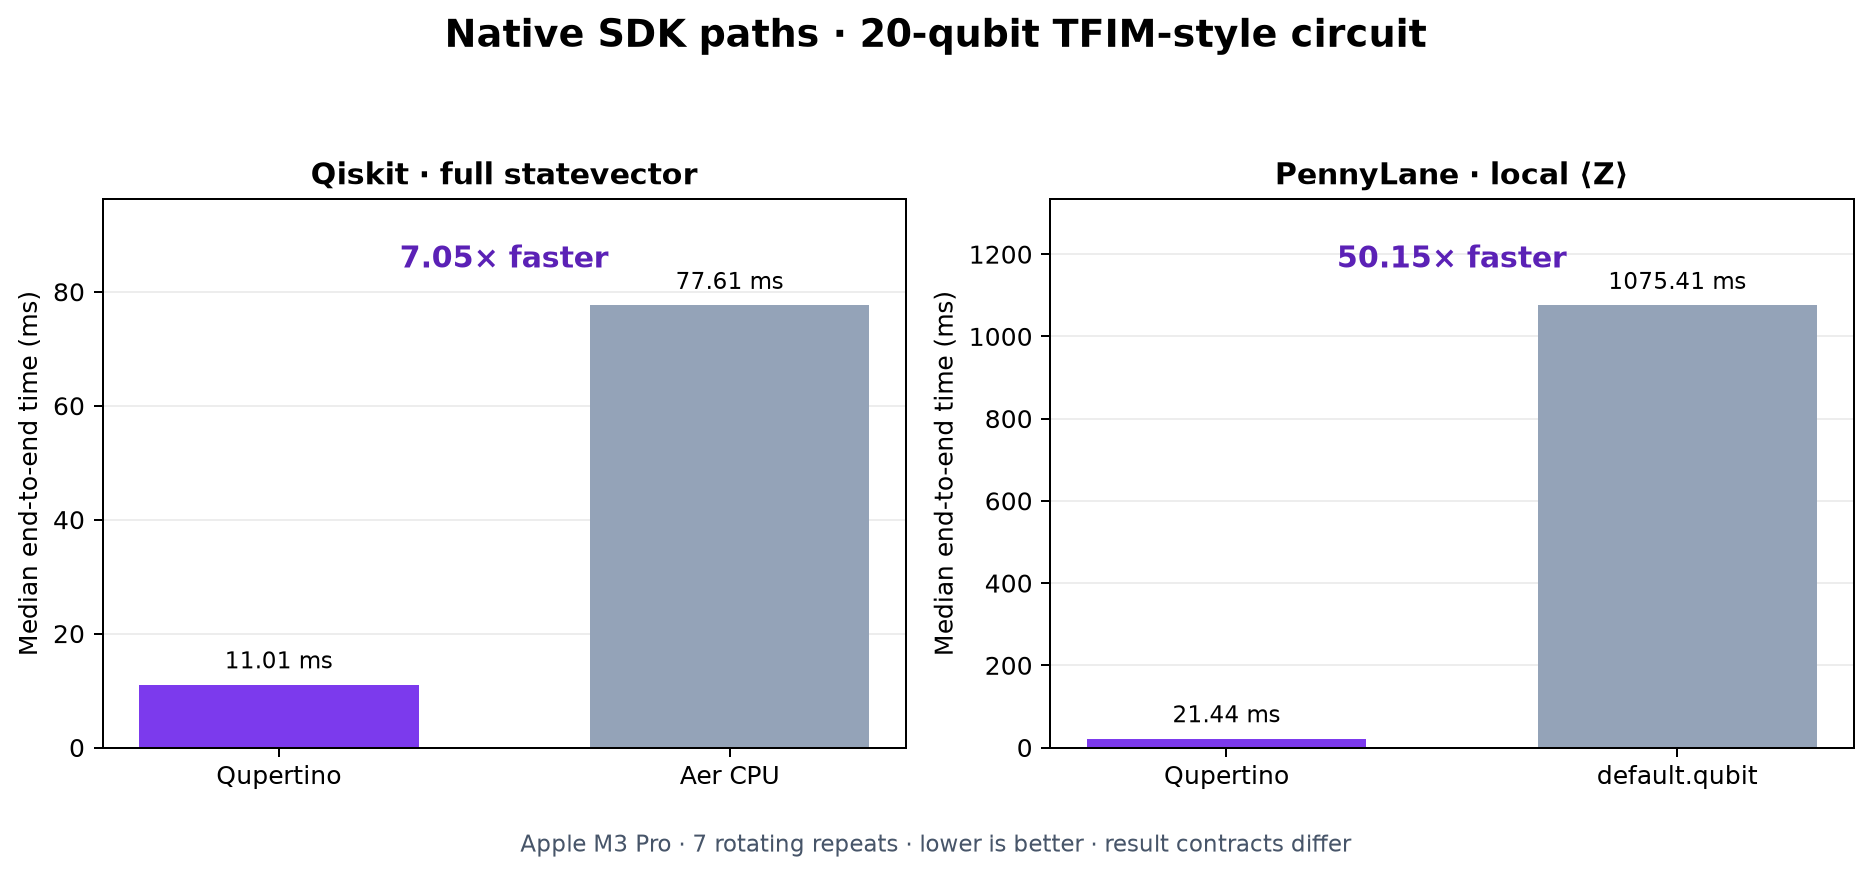

The table this chart was drawn from, first rows:
sdk, implementation, repeat, order_index, elapsed_ms
qiskit, qupertino, 0, 0, 13.64
qiskit, qiskit_aer_cpu, 0, 1, 81.94
qiskit, qiskit_aer_cpu, 1, 0, 81.88
qiskit, qupertino, 1, 1, 12.59
qiskit, qupertino, 2, 0, 11.01
qiskit, qiskit_aer_cpu, 2, 1, 77.61
qiskit, qiskit_aer_cpu, 3, 0, 72.8
qiskit, qupertino, 3, 1, 11.45
qiskit, qupertino, 4, 0, 10.97
qiskit, qiskit_aer_cpu, 4, 1, 75.38
qiskit, qiskit_aer_cpu, 5, 0, 86.19
qiskit, qupertino, 5, 1, 10.53
qiskit, qupertino, 6, 0, 10.85
qiskit, qiskit_aer_cpu, 6, 1, 73.2
pennylane, qupertino, 0, 0, 21.44
pennylane, pennylane_default_qubit, 0, 1, 1079
pennylane, pennylane_default_qubit, 1, 0, 1076
pennylane, qupertino, 1, 1, 28.96
pennylane, qupertino, 2, 0, 20.64
pennylane, pennylane_default_qubit, 2, 1, 1061
pennylane, pennylane_default_qubit, 3, 0, 1069
pennylane, qupertino, 3, 1, 27.05
pennylane, qupertino, 4, 0, 15.05
pennylane, pennylane_default_qubit, 4, 1, 1066
pennylane, pennylane_default_qubit, 5, 0, 1075
pennylane, qupertino, 5, 1, 28.29
pennylane, qupertino, 6, 0, 14.8
pennylane, pennylane_default_qubit, 6, 1, 1082
